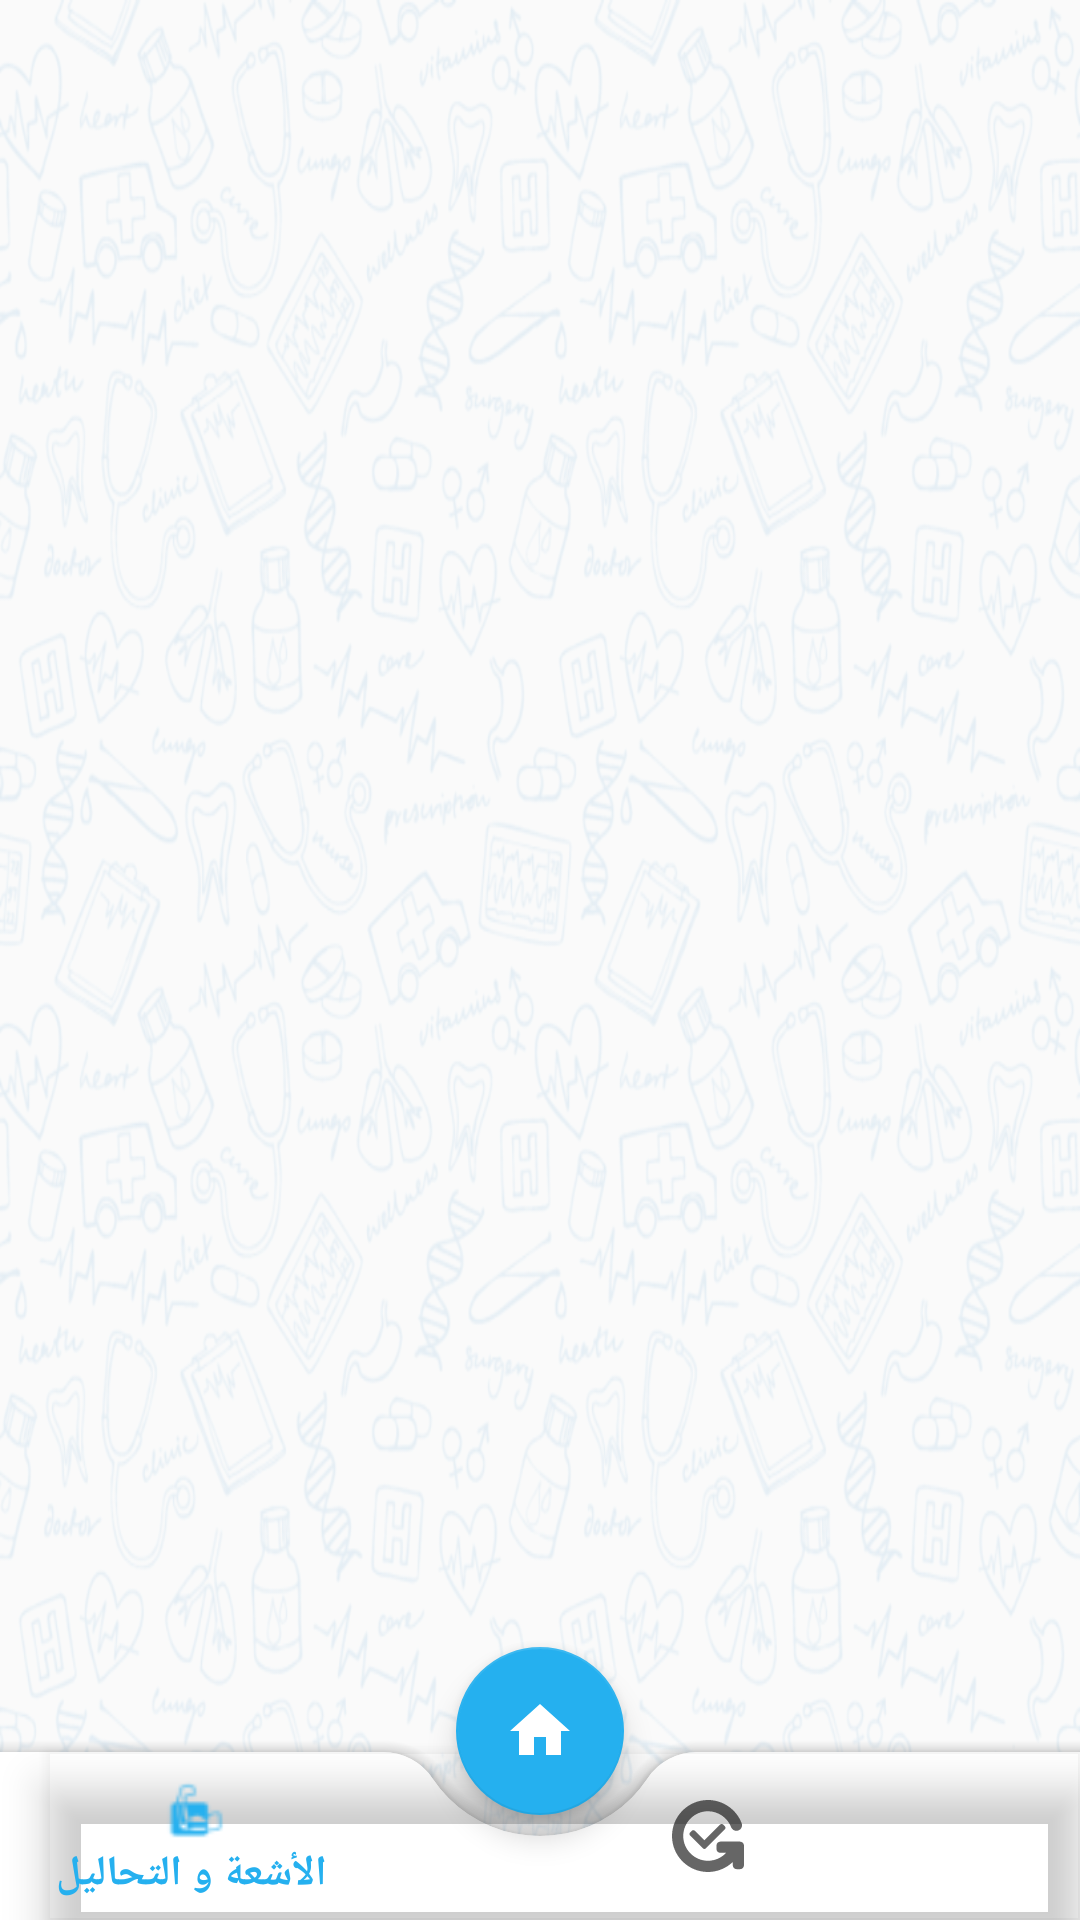

Write the Android layout XML for this screen, with the resource values it uses.
<!-- AndroidManifest.xml: application theme Theme.GtsMedicalCompany -->
<!-- res/layout/activity_home.xml -->
<?xml version="1.0" encoding="utf-8"?>
<androidx.coordinatorlayout.widget.CoordinatorLayout
    xmlns:android="http://schemas.android.com/apk/res/android"
    xmlns:app="http://schemas.android.com/apk/res-auto"
    xmlns:tools="http://schemas.android.com/tools"
    android:layout_width="match_parent"
    android:layout_height="match_parent"
    android:background="@drawable/background_image"
    tools:context=".MainActivity">



    <FrameLayout
        android:id="@+id/dashboardContainer"
        android:layout_width="match_parent"
        android:layout_height="match_parent"
        android:layout_gravity="top"
        android:layout_marginBottom="60dp"
        app:layout_constraintTop_toTopOf="parent"
        />

    <com.google.android.material.bottomappbar.BottomAppBar
        android:id="@+id/bottomAppBar"
        android:layout_width="match_parent"
        android:layout_height="wrap_content"
        app:fabCradleMargin="15dp"
        app:fabCradleVerticalOffset="15dp"
        app:fabCradleRoundedCornerRadius="20dp"
        android:layout_gravity="bottom">

        <com.google.android.material.bottomnavigation.BottomNavigationView
            android:id="@+id/bottomNavigationView"
            android:layout_width="match_parent"
            android:layout_height="match_parent"
            android:background="@android:color/transparent"
            app:menu="@menu/bottom_bar_menu" />

    </com.google.android.material.bottomappbar.BottomAppBar>


    <com.google.android.material.floatingactionbutton.FloatingActionButton
        android:id="@+id/floating_action_button"
        android:layout_width="wrap_content"
        android:layout_height="wrap_content"
        android:layout_margin="20dp"
        android:layout_gravity="bottom|center"
        app:layout_anchor="@id/bottomAppBar"
        app:layout_anchorGravity="center"
        android:padding="10dp"
        app:srcCompat="@drawable/ic_baseline_home_24"
        android:background="@color/colorButton"
        app:backgroundTint="@color/colorButton"
        android:contentDescription="@string/todo" />


</androidx.coordinatorlayout.widget.CoordinatorLayout>
<!-- resources referenced by this layout -->
<resources>
  <color name="colorButton">#25B0EF</color>
  <!-- drawable background_image: png bitmap (drawable, 472112 bytes) -->
  <!-- drawable ic_baseline_home_24 (drawable) -->
  <vector xmlns:android="http://schemas.android.com/apk/res/android"
      android:width="50dp"
      android:height="50dp"
      android:viewportWidth="24"
      android:viewportHeight="24"
      android:tint="@color/white">
    <path
        android:fillColor="@android:color/white"
        android:pathData="M10,20v-6h4v6h5v-8h3L12,3 2,12h3v8z"/>
  </vector>
  <string name="todo">TODO</string>
  <style name="Theme.GtsMedicalCompany" parent="Theme.MaterialComponents.DayNight.NoActionBar.Bridge">
          
          <item name="colorPrimary">@color/colorButton</item>
          <item name="colorPrimaryVariant">@color/Grey</item>
          <item name="colorOnPrimary">@color/colorDark</item>
          
          <item name="colorSecondary">@color/teal_200</item>
          <item name="colorSecondaryVariant">@color/teal_700</item>
          <item name="colorOnSecondary">@color/black</item>
          
          <item name="android:statusBarColor" tools:targetApi="l">?attr/colorPrimaryVariant</item>
          
      </style>
  <color name="white">#FFFFFFFF</color>
  <color name="Grey">#BDBABA</color>
  <color name="colorDark">#4A4B4D</color>
  <color name="teal_200">#FF03DAC5</color>
  <color name="teal_700">#FF018786</color>
  <color name="black">#FF000000</color>
</resources>
